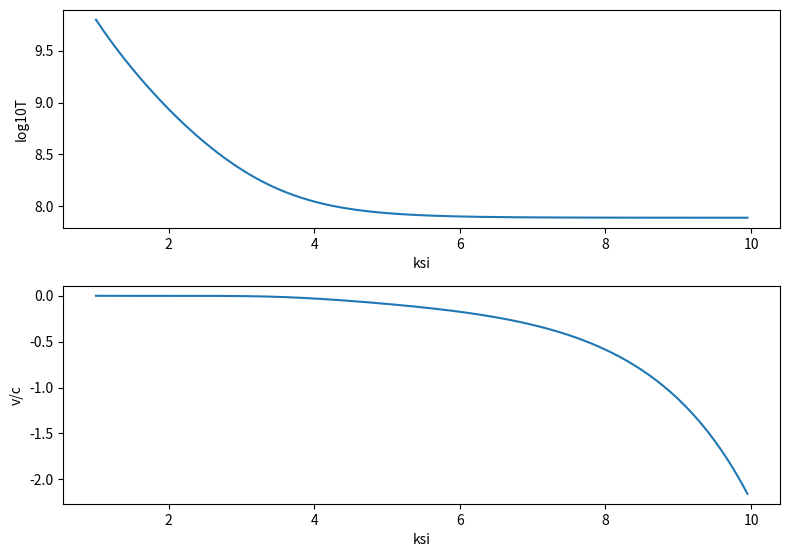

Write the Python code that produced this figure.
import scipy.special as special
import numpy as np
import matplotlib.pyplot as plt

special.expn(3, np.arange(1.0, 4.0, 0.5))

MSun = 2 * 10 ** 33  # масса молнца г
G = 6.67 * 10 ** (-8)  # гравитационная постоянная см3·с−2·г−1
M = 1.5 * MSun  # масса нз г
R = 10 ** 6  # радиус нз см

c = 3 * 10 ** 10  # скорость света см/с
l0 = 2 * 10 ** 5  # длина аккреции на поверхности м  взял как в статье
d0 = 5 * 10 ** 3  # ширина аккреции на поверхности м   взял как в статье стр 4

H = 10 ** 13  # магнитное поле стр 19 над формулой 37

u0 = 3 * H ** 2 / 8 / np.pi  # значение плотности излученяи на поверхности
gamma = 1  # параметр отношение темпов аккреции
k = 3.977 * 10 ** (-1)  # opacity непрозрачность взял томсоновскую  стр 12
s = c * R / k / d0 ** 2  # поток массы при условии что gamma =1
Lt = 2 * l0 * d0 * G * M / R * s  # светимость аккреции

# eta = (8 / 21 * u0 * d0 ** 2 * k / (c * (2 * G * M * R) ** (1 / 2))) ** (1 / 4)  # константа
eta = 18  # взял из 19 стр над 37 формулой


def f(x):
    return eta * gamma ** (1 / 4) * x ** (7 / 8) - 1 - np.exp(gamma * x) * \
           (x * special.expn(2, gamma) - special.expn(2, gamma * x))


def df(x):
    return 7 / 8 * eta * gamma ** (1 / 4) * x ** (-1 / 8) - gamma * np.exp(gamma * x) * \
           (x * special.expn(2, gamma) - special.expn(2, gamma * x)) - np.exp(gamma * x) * \
           (special.expn(2, gamma) + gamma * special.expn(1, gamma * x))


def nuton(x):
    return x - f(x) / df(x)


delta = 0.001  # точность для метода ньютона
ksi1 = 4.3 * R / R
ksi2 = nuton(ksi1)
while np.abs((ksi1 - ksi2)) > delta:
    ksi1 = ksi2
    ksi2 = nuton(ksi1)
ksiShock = ksi2  # rs/R - находим радиус ударной волны

betta = 1 - gamma * np.exp(gamma) * (special.expn(1, gamma) - special.expn(1, gamma * ksiShock))


def u(ksi):
    return u0 * (1 - np.exp(gamma) / betta * (special.expn(2, gamma) - special.expn(2, gamma * ksi) / ksi)) ** 4


def v(ksi):
    return (3 / 4 * s * G * M / R * np.exp(gamma * ksi) / ksi ** 3 * (
            1 / ksi * special.expn(2, gamma * ksi) + betta * np.exp(-gamma) - special.expn(2, gamma))) / -u(ksi)


print(ksiShock)

ksiStop = 10.
ksiInc = 0.05
ksi = np.arange(1., ksiStop, ksiInc)


a = 7.5657 * 10 ** (-15)  # радиационная константа p=aT**4  эрг см-3 К-4
T = (u(ksi) / a) ** (1 / 4)

# Plot results
fig = plt.figure(1, figsize=(8, 8))

# Plot theta as a function of time
ax1 = fig.add_subplot(311)
ax1.plot(ksi, np.log10(T))
ax1.set_xlabel('ksi')
ax1.set_ylabel('log10T')

# Plot omega as a function of time
ax2 = fig.add_subplot(312)
ax2.plot(ksi, v(ksi)/c)
ax2.set_xlabel('ksi')
ax2.set_ylabel('v/c')

plt.tight_layout()
plt.show()
